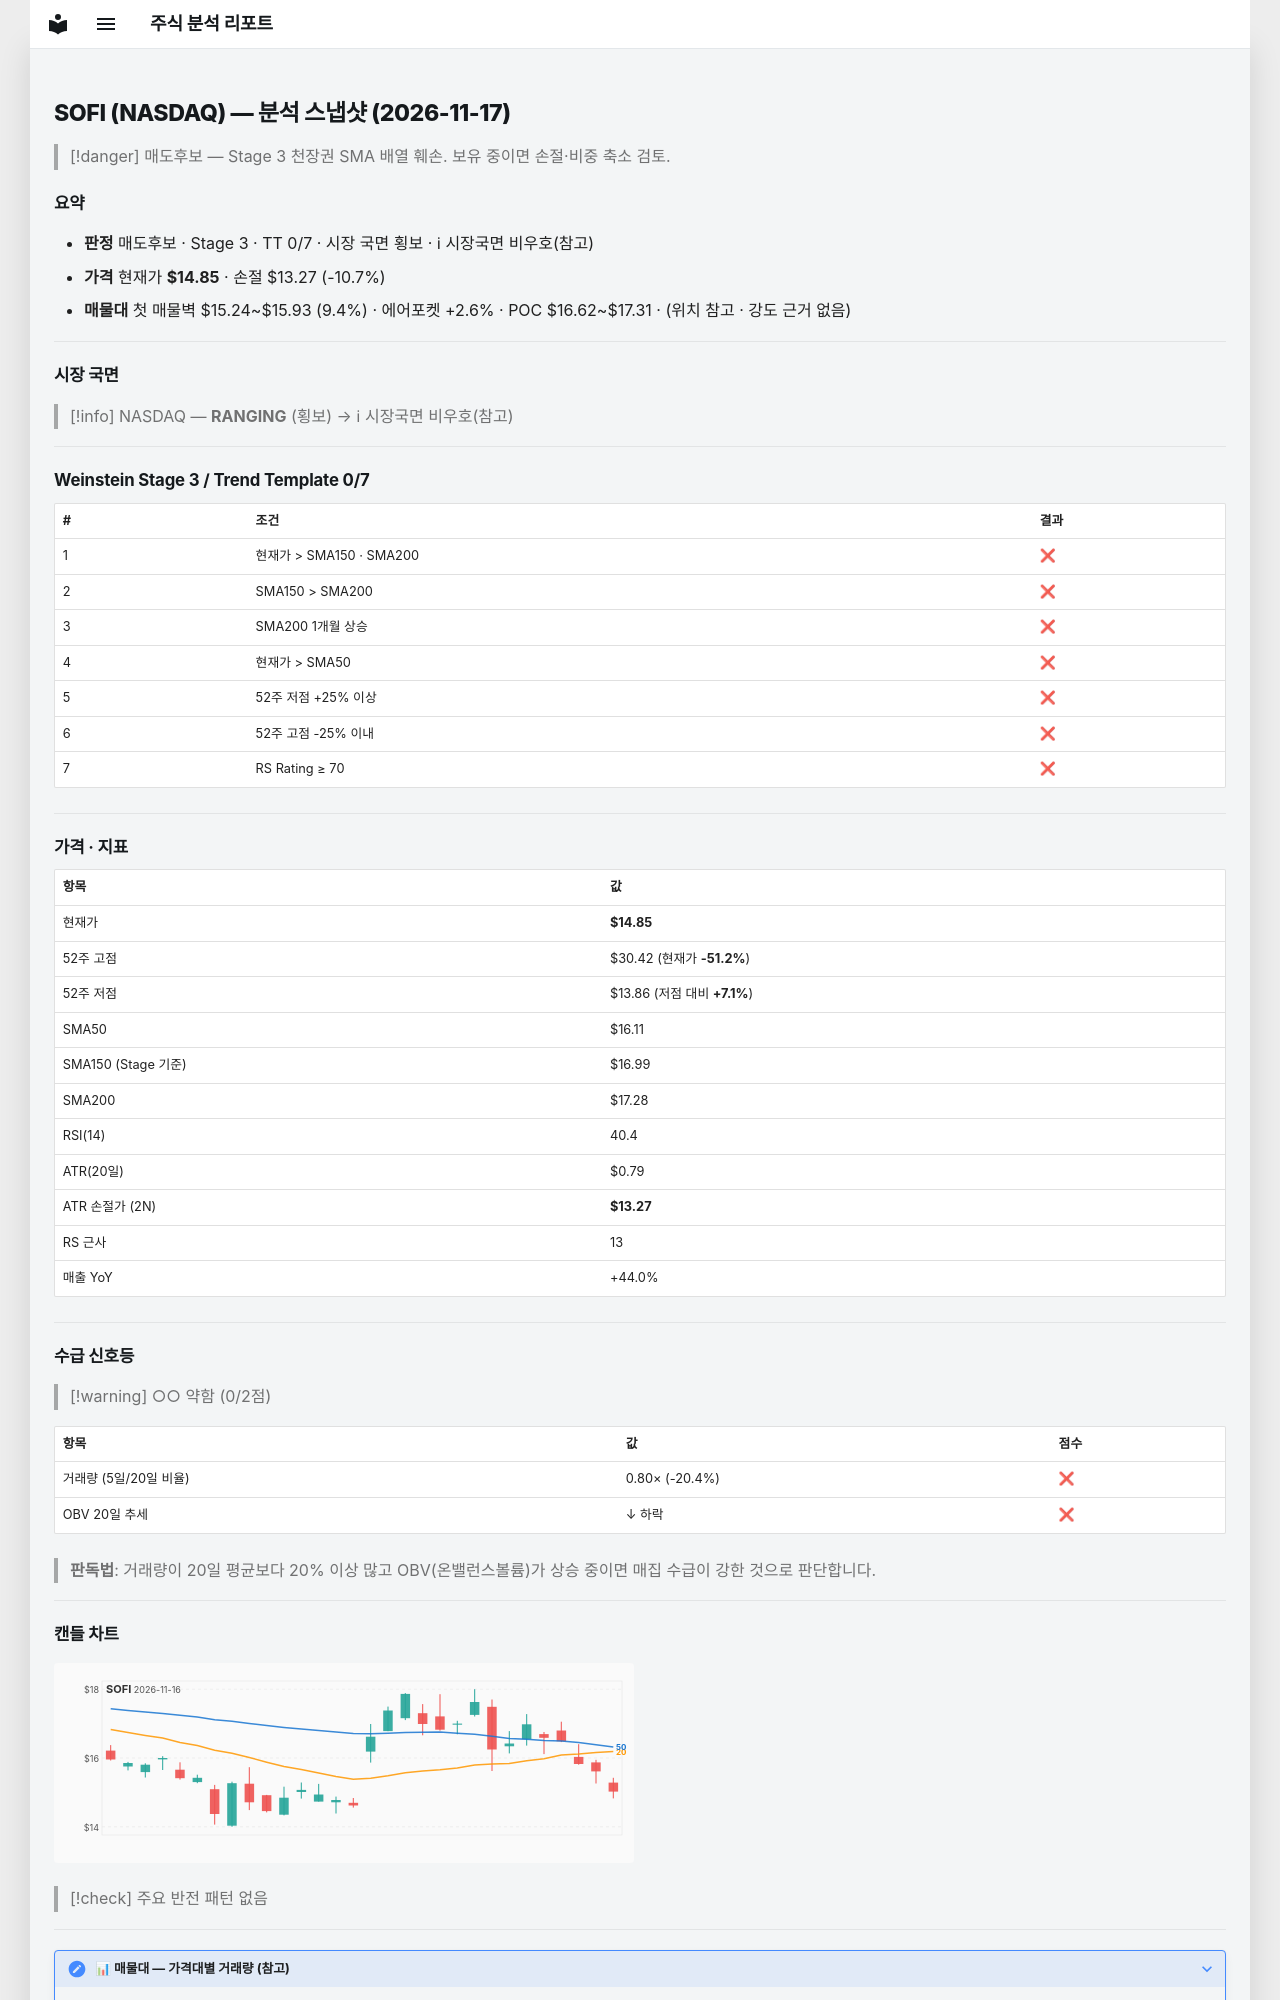

repository: soloandco/stock-reports · page: snapshots/SOFI-2026-11-17/index.html · generator: mkdocs

---
type: analysis-snapshot
title: SOFI 분석 스냅샷
ticker: SOFI
market: NASDAQ
created: 2026-11-17
updated: 2026-11-17
bar-date: 2026-11-16
verdict: 매도후보
real-rr: 2.94
sma50-gap-pct: -7.8
weekly-position: 저항대아래
weekly-overhead-price: 19.50
weekly-overhead-pct: 31.3
stage: 3
trend-template-score: 0
tt-max: 7
ma-set: sma-50-150-200
price: 14.850000381469727
stop-price: 13.268059037538794
market-regime: RANGING
supply-demand-score: 0/2
supply-demand-label: 약함
status: tracking
tags:
  - stock-agent
  - watchlist
  - SOFI
  - analysis
related:
  - "[[analysis-template]]"
---

# SOFI (NASDAQ) — 분석 스냅샷 (2026-11-17)

> [!danger] 매도후보 — Stage 3 천장권
> SMA 배열 훼손. 보유 중이면 손절·비중 축소 검토.

## 요약

- **판정** 매도후보 · Stage 3 · TT 0/7 · 시장 국면 횡보 · ℹ 시장국면 비우호(참고)
- **가격** 현재가 **$14.85** · 손절 $13.27 (-10.7%)
- **매물대** 첫 매물벽 $15.24~$15.93 (9.4%) · 에어포켓 +2.6% · POC $16.62~$17.31 · (위치 참고 · 강도 근거 없음)

---

## 시장 국면

> [!info] NASDAQ — **RANGING** (횡보) → ℹ 시장국면 비우호(참고)

---

## Weinstein Stage 3 / Trend Template 0/7

| # | 조건 | 결과 |
|---|------|------|
| 1 | 현재가 > SMA150 · SMA200 | ❌ |
| 2 | SMA150 > SMA200 | ❌ |
| 3 | SMA200 1개월 상승 | ❌ |
| 4 | 현재가 > SMA50 | ❌ |
| 5 | 52주 저점 +25% 이상 | ❌ |
| 6 | 52주 고점 -25% 이내 | ❌ |
| 7 | RS Rating ≥ 70 | ❌ |

---

## 가격 · 지표

| 항목 | 값 |
|------|---|
| 현재가 | **$14.85** |
| 52주 고점 | $30.42 (현재가 **-51.2%**) |
| 52주 저점 | $13.86 (저점 대비 **+7.1%**) |
| SMA50 | $16.11 |
| SMA150 (Stage 기준) | $16.99 |
| SMA200 | $17.28 |
| RSI(14) | 40.4 |
| ATR(20일) | $0.79 |
| ATR 손절가 (2N) | **$13.27** |
| RS 근사 | 13 |
| 매출 YoY | +44.0% |

---
## 수급 신호등

> [!warning] ○○ 약함 (0/2점)

| 항목 | 값 | 점수 |
|------|------|------|
| 거래량 (5일/20일 비율) | 0.80× (-20.4%) | ❌ |
| OBV 20일 추세 | ↓ 하락 | ❌ |

> **판독법**: 거래량이 20일 평균보다 20% 이상 많고 OBV(온밸런스볼륨)가 상승 중이면 매집 수급이 강한 것으로 판단합니다.

---
